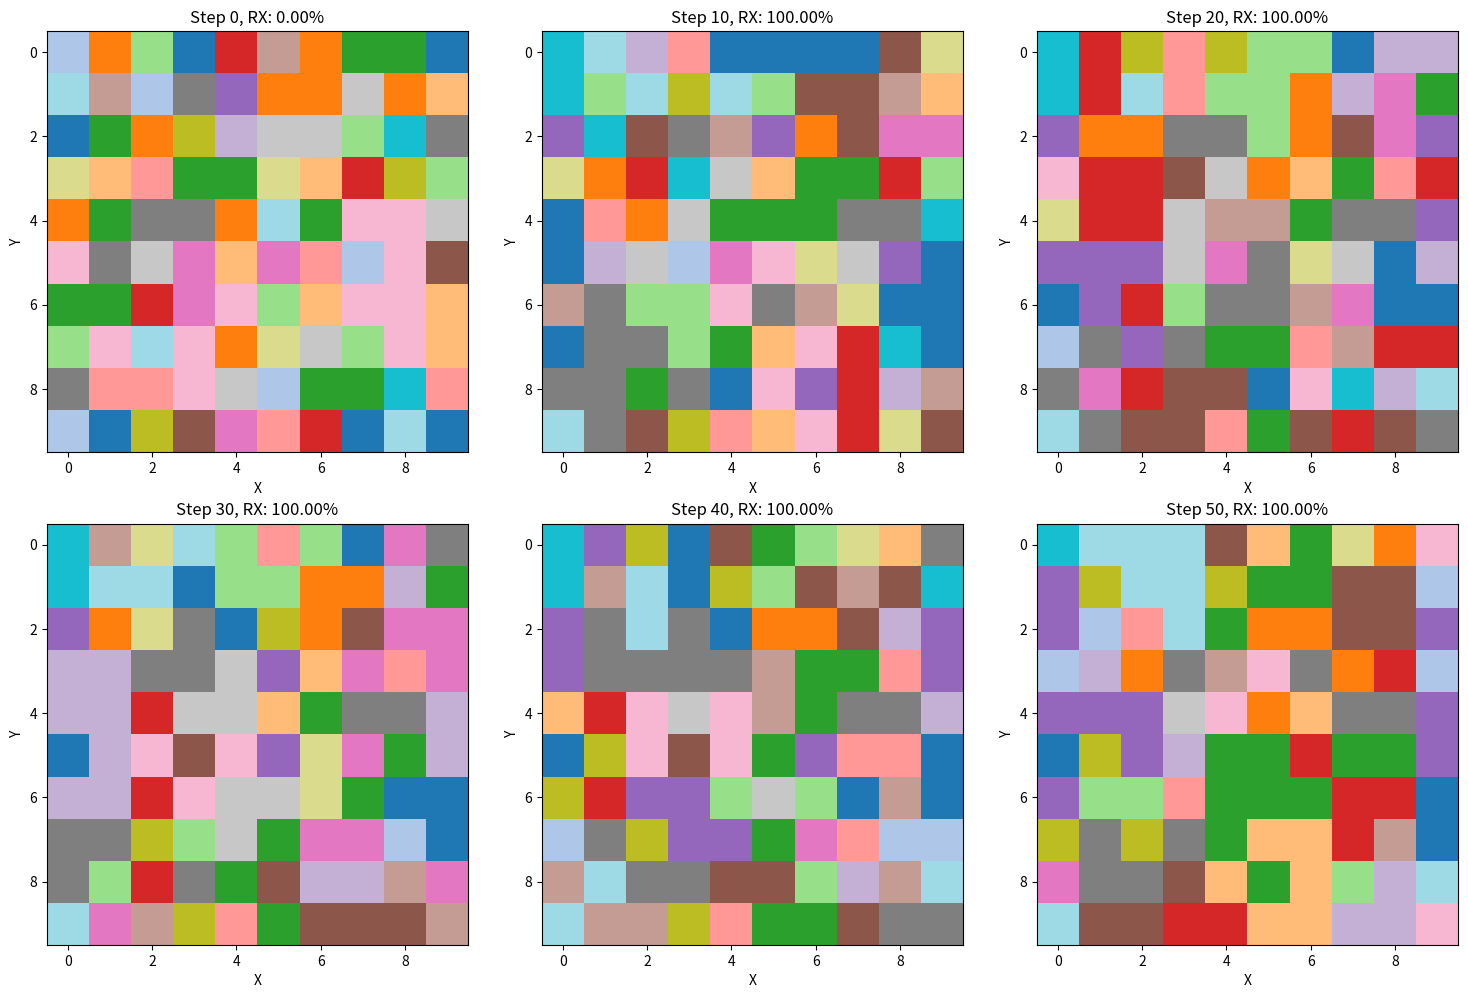
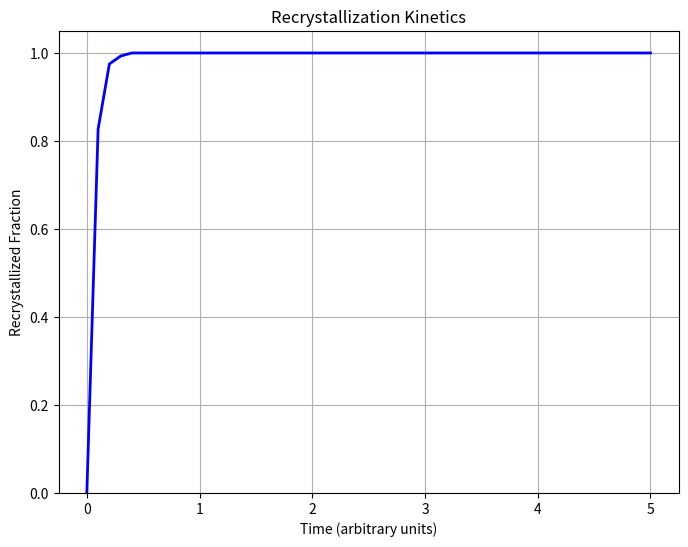
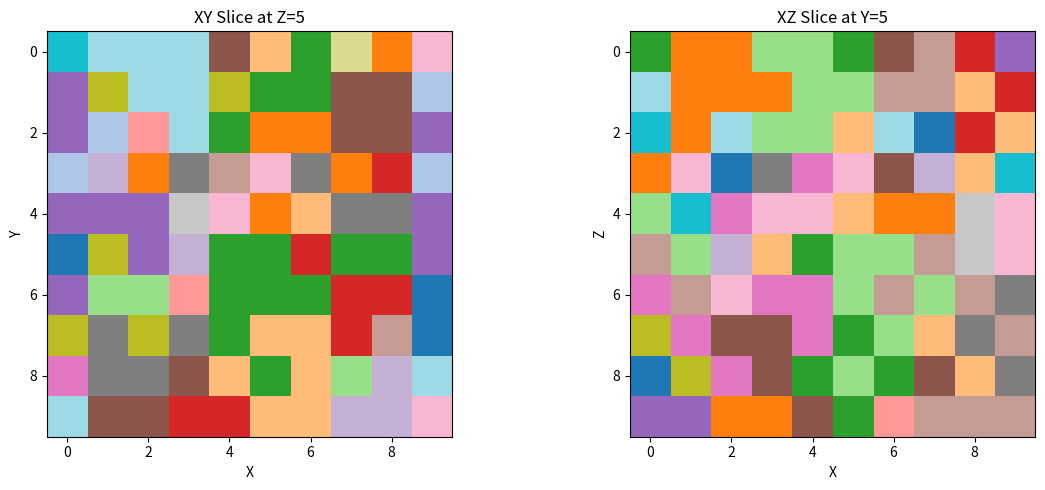

Reproduce these figures in Python, in order.
import numpy as np
import matplotlib.pyplot as plt
from matplotlib import cm
from mpl_toolkits.mplot3d import Axes3D
import random
from typing import List, Tuple
import matplotlib.animation as animation

class EulerAngles:
    """Crystal orientation in Euler angles"""
    def __init__(self, phi1: float, PHI: float, phi2: float):
        self.phi1 = phi1
        self.PHI = PHI
        self.phi2 = phi2
    
    def to_array(self):
        return np.array([self.phi1, self.PHI, self.phi2])

class Cell:
    """Individual cell in the CA grid"""
    def __init__(self, grain_id: int, orientation: EulerAngles):
        self.grain_id = grain_id
        self.orientation = orientation
        self.is_recrystallized = False
        self.stored_energy = np.random.uniform(0.8, 1.5)  # Higher initial stored energy
        self.dislocation_density = np.random.uniform(1e14, 1e15)  # m^-2
        
class CAGrid:
    """3D Cellular Automaton grid"""
    def __init__(self, nx: int, ny: int, nz: int):
        self.nx = nx
        self.ny = ny
        self.nz = nz
        self.cells = np.empty((nx, ny, nz), dtype=object)
        self.initialize_microstructure()
        
    def initialize_microstructure(self):
        """Initialize each cell with random orientation"""
        # Create initial grain structure with fewer grains
        n_initial_grains = 20  # Start with 20 grains instead of 1000
        
        # Assign cells to initial grains
        for i in range(self.nx):
            for j in range(self.ny):
                for k in range(self.nz):
                    # Assign to random initial grain
                    grain_id = np.random.randint(0, n_initial_grains)
                    
                    # Random Euler angles for each grain
                    np.random.seed(grain_id)  # Same orientation for same grain
                    phi1 = np.random.uniform(0, 360)
                    PHI = np.random.uniform(0, 180)
                    phi2 = np.random.uniform(0, 360)
                    np.random.seed()  # Reset seed
                    
                    orientation = EulerAngles(phi1, PHI, phi2)
                    self.cells[i, j, k] = Cell(grain_id, orientation)
    
    def get_neighbors(self, i: int, j: int, k: int) -> List[Tuple[int, int, int]]:
        """Get Moore neighborhood (26 neighbors in 3D)"""
        neighbors = []
        for di in [-1, 0, 1]:
            for dj in [-1, 0, 1]:
                for dk in [-1, 0, 1]:
                    if di == 0 and dj == 0 and dk == 0:
                        continue
                    
                    # Periodic boundary conditions
                    ni = (i + di) % self.nx
                    nj = (j + dj) % self.ny
                    nk = (k + dk) % self.nz
                    
                    neighbors.append((ni, nj, nk))
        return neighbors

class EnergyCalculator:
    """Calculate various energy terms"""
    
    @staticmethod
    def calculate_misorientation(orient1: EulerAngles, orient2: EulerAngles) -> float:
        """Simplified misorientation calculation"""
        diff = np.abs(orient1.to_array() - orient2.to_array())
        # Wrap angles
        diff = np.minimum(diff, 360 - diff)
        return np.linalg.norm(diff)
    
    @staticmethod
    def calculate_gb_energy(misorientation: float) -> float:
        """Grain boundary energy as function of misorientation"""
        # Read-Shockley relationship (simplified)
        theta_max = 15.0  # degrees
        if misorientation < theta_max:
            return 0.5 * misorientation / theta_max
        else:
            return 0.5  # High angle grain boundary energy
    
    @staticmethod
    def calculate_driving_force(cell1: Cell, cell2: Cell) -> float:
        """Calculate driving force for grain boundary migration"""
        # Stored energy difference (make it more significant)
        energy_diff = cell1.stored_energy - cell2.stored_energy
        
        # Recrystallization has strong driving force
        if cell2.is_recrystallized and not cell1.is_recrystallized:
            energy_diff += 0.5  # Additional driving force
        
        # Add small random perturbation to avoid stagnation
        perturbation = 0.01 * np.random.uniform(-1, 1)
        
        return energy_diff + perturbation

class RecrystallizationCA:
    """Main CA simulation class"""
    
    def __init__(self, grid: CAGrid, temperature: float = 800):
        self.grid = grid
        self.temperature = temperature  # Kelvin
        self.time = 0.0
        self.dt = 0.1
        self.energy_calc = EnergyCalculator()
        
        # Physical parameters
        self.mobility_0 = 1e-4  # Increased mobility
        self.activation_energy = 150000  # Reduced activation energy (J/mol)
        self.gas_constant = 8.314  # J/(mol·K)
        self.critical_stored_energy = 0.9  # Slightly higher threshold
        self.nucleation_rate_constant = 0.1  # Much higher nucleation rate
        
    def calculate_mobility(self, misorientation: float) -> float:
        """Temperature and misorientation dependent mobility"""
        mobility = self.mobility_0 * np.exp(-self.activation_energy / (self.gas_constant * self.temperature))
        
        # Misorientation dependency
        if misorientation < 15:  # Low angle boundary
            mobility *= misorientation / 15
            
        return mobility
    
    def nucleation_probability(self, cell: Cell) -> float:
        """Calculate nucleation probability"""
        if cell.is_recrystallized:
            return 0.0
            
        if cell.stored_energy < self.critical_stored_energy:
            return 0.0
            
        # Simplified high probability for testing
        # If stored energy is high enough, good chance to nucleate
        if cell.stored_energy > 1.2:
            return 0.5  # 50% chance per step
        elif cell.stored_energy > 1.0:
            return 0.2  # 20% chance per step
        else:
            return 0.05  # 5% chance per step
    
    def growth_probability(self, driving_force: float, mobility: float) -> float:
        """Calculate growth probability"""
        if driving_force <= 0:
            return 0.0
            
        # Simplified - just use driving force directly
        # Higher probability for easier testing
        prob = min(driving_force * 2.0, 0.8)  # Max 80% probability
        
        return prob
    
    def nucleate(self, i: int, j: int, k: int):
        """Create new recrystallized grain"""
        cell = self.grid.cells[i, j, k]
        
        # New random orientation
        phi1 = np.random.uniform(0, 360)
        PHI = np.random.uniform(0, 180)
        phi2 = np.random.uniform(0, 360)
        
        cell.orientation = EulerAngles(phi1, PHI, phi2)
        cell.is_recrystallized = True
        cell.stored_energy = 0.0  # Strain-free
        cell.dislocation_density = 1e10  # Very low
        
        # Assign new grain ID - find max ID in the grid
        max_id = 0
        for ii in range(self.grid.nx):
            for jj in range(self.grid.ny):
                for kk in range(self.grid.nz):
                    current_id = self.grid.cells[ii, jj, kk].grain_id
                    if current_id > max_id:
                        max_id = current_id
        
        cell.grain_id = max_id + 1
    
    def simulate_step(self):
        """One CA time step"""
        nx, ny, nz = self.grid.nx, self.grid.ny, self.grid.nz
        
        # Create random update order
        indices = [(i, j, k) for i in range(nx) for j in range(ny) for k in range(nz)]
        random.shuffle(indices)
        
        # Count nucleation events
        nucleation_count = 0
        
        # Nucleation phase
        for i, j, k in indices:
            cell = self.grid.cells[i, j, k]
            nuc_prob = self.nucleation_probability(cell)
            if nuc_prob > 0 and np.random.random() < nuc_prob:
                self.nucleate(i, j, k)
                nucleation_count += 1
        
        if nucleation_count > 0:
            print(f"  Nucleated {nucleation_count} new grains")
        
        # Growth phase
        cells_changed = 0
        for i, j, k in indices:
            cell = self.grid.cells[i, j, k]
            neighbors = self.grid.get_neighbors(i, j, k)
            
            # Find best neighbor to switch to
            max_prob = 0.0
            best_neighbor = None
            
            for ni, nj, nk in neighbors:
                neighbor = self.grid.cells[ni, nj, nk]
                
                if neighbor.grain_id == cell.grain_id:
                    continue
                
                # Calculate driving force
                driving_force = self.energy_calc.calculate_driving_force(cell, neighbor)
                
                if driving_force <= 0:
                    continue
                
                # Calculate mobility
                misorientation = self.energy_calc.calculate_misorientation(
                    cell.orientation, neighbor.orientation
                )
                mobility = self.calculate_mobility(misorientation)
                
                # Growth probability
                prob = self.growth_probability(driving_force, mobility)
                
                if prob > max_prob:
                    max_prob = prob
                    best_neighbor = neighbor
            
            # Probabilistic switching
            if best_neighbor and np.random.random() < max_prob:
                cell.grain_id = best_neighbor.grain_id
                cell.orientation = best_neighbor.orientation
                cell.is_recrystallized = best_neighbor.is_recrystallized
                # Update stored energy for recrystallized cells
                if best_neighbor.is_recrystallized:
                    cell.stored_energy = 0.1  # Low energy for RX grains
                cells_changed += 1
        
        # Recovery: reduce stored energy (slower rate)
        for i in range(nx):
            for j in range(ny):
                for k in range(nz):
                    cell = self.grid.cells[i, j, k]
                    if not cell.is_recrystallized:
                        cell.stored_energy *= 0.99  # 1% reduction per step
        
        self.time += self.dt
        return cells_changed
    
    def get_grain_ids(self):
        """Extract grain ID array for visualization"""
        grain_ids = np.zeros((self.grid.nx, self.grid.ny, self.grid.nz))
        for i in range(self.grid.nx):
            for j in range(self.grid.ny):
                for k in range(self.grid.nz):
                    grain_ids[i, j, k] = self.grid.cells[i, j, k].grain_id
        return grain_ids
    
    def get_recrystallized_fraction(self):
        """Calculate fraction of recrystallized cells"""
        rx_count = 0
        total = 0
        for i in range(self.grid.nx):
            for j in range(self.grid.ny):
                for k in range(self.grid.nz):
                    if self.grid.cells[i, j, k].is_recrystallized:
                        rx_count += 1
                    total += 1
        return rx_count / total

def visualize_3d_slice(ca_sim: RecrystallizationCA, slice_index: int = 5):
    """Visualize a 2D slice of the 3D microstructure"""
    grain_ids = ca_sim.get_grain_ids()
    
    fig, (ax1, ax2) = plt.subplots(1, 2, figsize=(12, 5))
    
    # XY slice at given Z
    slice_xy = grain_ids[:, :, slice_index]
    im1 = ax1.imshow(slice_xy, cmap='tab20', interpolation='nearest')
    ax1.set_title(f'XY Slice at Z={slice_index}')
    ax1.set_xlabel('X')
    ax1.set_ylabel('Y')
    
    # XZ slice at middle Y
    slice_xz = grain_ids[:, ca_sim.grid.ny//2, :]
    im2 = ax2.imshow(slice_xz, cmap='tab20', interpolation='nearest')
    ax2.set_title(f'XZ Slice at Y={ca_sim.grid.ny//2}')
    ax2.set_xlabel('X')
    ax2.set_ylabel('Z')
    
    plt.tight_layout()
    return fig

def plot_evolution(ca_sim: RecrystallizationCA, steps: int = 50):
    """Plot evolution of recrystallization"""
    rx_fractions = []
    times = []
    
    fig, axes = plt.subplots(2, 3, figsize=(15, 10))
    axes = axes.flatten()
    
    plot_steps = [0, 10, 20, 30, 40, 50]
    plot_index = 0
    
    for step in range(steps + 1):
        if step > 0:
            cells_changed = ca_sim.simulate_step()
            print(f"Step {step}: {cells_changed} cells changed")
        
        rx_frac = ca_sim.get_recrystallized_fraction()
        rx_fractions.append(rx_frac)
        times.append(ca_sim.time)
        
        # Plot microstructure at specific steps
        if step in plot_steps and plot_index < 6:
            grain_ids = ca_sim.get_grain_ids()
            slice_data = grain_ids[:, :, 5]
            
            im = axes[plot_index].imshow(slice_data, cmap='tab20', interpolation='nearest')
            axes[plot_index].set_title(f'Step {step}, RX: {rx_frac:.2%}')
            axes[plot_index].set_xlabel('X')
            axes[plot_index].set_ylabel('Y')
            plot_index += 1
    
    plt.tight_layout()
    
    # Plot recrystallization kinetics
    fig2, ax = plt.subplots(figsize=(8, 6))
    ax.plot(times, rx_fractions, 'b-', linewidth=2)
    ax.set_xlabel('Time (arbitrary units)')
    ax.set_ylabel('Recrystallized Fraction')
    ax.set_title('Recrystallization Kinetics')
    ax.grid(True)
    ax.set_ylim([0, 1.05])
    
    return fig, fig2

# Main simulation
if __name__ == "__main__":
    # Create 10x10x10 grid
    print("Creating 10x10x10 grid with initial grain structure...")
    grid = CAGrid(10, 10, 10)
    
    # Add some highly deformed regions to promote nucleation
    print("Adding deformed regions...")
    deformed_cells = 0
    for _ in range(10):  # Create 10 deformed regions
        # Random center
        cx = np.random.randint(0, 10)
        cy = np.random.randint(0, 10)
        cz = np.random.randint(0, 10)
        
        # Set high stored energy in a small region
        for i in range(max(0, cx-1), min(10, cx+2)):
            for j in range(max(0, cy-1), min(10, cy+2)):
                for k in range(max(0, cz-1), min(10, cz+2)):
                    grid.cells[i, j, k].stored_energy = np.random.uniform(1.3, 2.0)
                    deformed_cells += 1
    
    print(f"Created {deformed_cells} deformed cells with high stored energy")
    
    # Check initial stored energy distribution
    energies = []
    for i in range(10):
        for j in range(10):
            for k in range(10):
                energies.append(grid.cells[i, j, k].stored_energy)
    
    print(f"Stored energy range: {min(energies):.2f} - {max(energies):.2f}")
    print(f"Cells above critical energy (0.9): {sum(1 for e in energies if e > 0.9)}")
    print(f"Cells above 1.2: {sum(1 for e in energies if e > 1.2)}")
    
    # Initialize CA simulation
    ca_sim = RecrystallizationCA(grid, temperature=800)
    
    # Run simulation
    print("\nRunning recrystallization simulation...")
    fig1, fig2 = plot_evolution(ca_sim, steps=50)
    
    # Show final microstructure
    fig3 = visualize_3d_slice(ca_sim, slice_index=5)
    
    plt.show()
    
    # Print final statistics
    print(f"\nFinal recrystallized fraction: {ca_sim.get_recrystallized_fraction():.2%}")
    
    # Count unique grains
    grain_ids = ca_sim.get_grain_ids()
    unique_grains = len(np.unique(grain_ids))
    print(f"Number of grains: {unique_grains}")